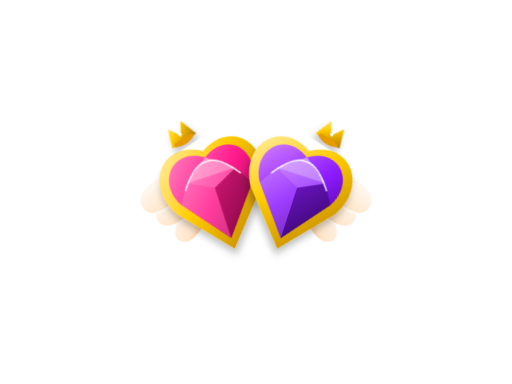
t = 0.00 s
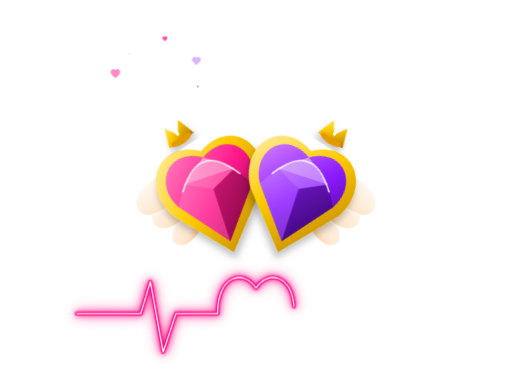
t = 0.72 s
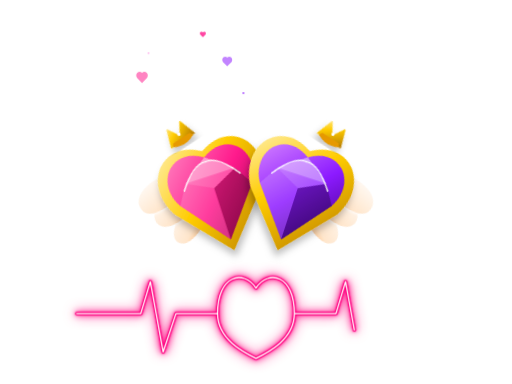
t = 1.46 s
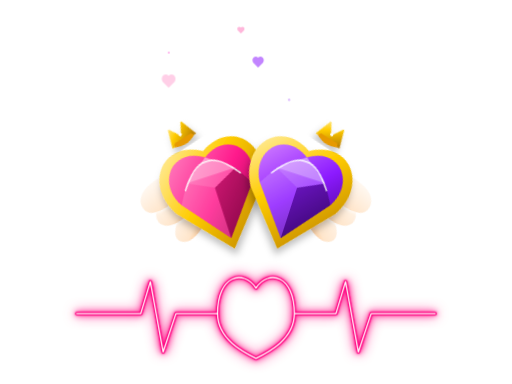
t = 2.21 s
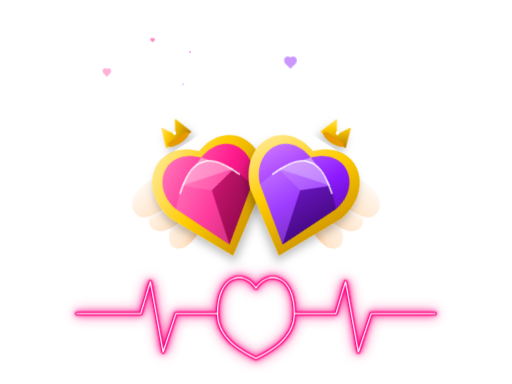
t = 2.98 s
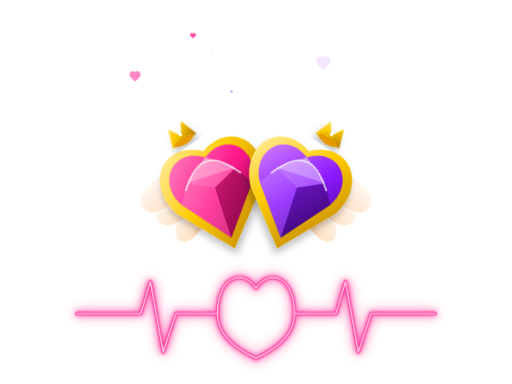
t = 3.77 s

The animated SVG that drew these frames (rendered in a browser with its animation timeline set to each time). Animation: 3 CSS @keyframes rules; one cycle of 4.50 s, repeats indefinitely.

<svg xmlns="http://www.w3.org/2000/svg" viewBox="0 0 800 600" width="100%" height="100%">
    <defs>
        <!-- Intense Neon Glow Filter for White Background -->
        <filter id="neon-glow" x="-50%" y="-50%" width="200%" height="200%">
            <feGaussianBlur in="SourceGraphic" stdDeviation="2" result="blur1" />
            <feGaussianBlur in="SourceGraphic" stdDeviation="5" result="blur2" />
            <feGaussianBlur in="SourceGraphic" stdDeviation="10" result="blur3" />
            <feMerge>
                <feMergeNode in="blur3" />
                <feMergeNode in="blur2" />
                <feMergeNode in="blur1" />
                <feMergeNode in="SourceGraphic" />
            </feMerge>
        </filter>

        <!-- Drop Shadow for 3D Elements -->
        <filter id="drop-shadow" x="-30%" y="-30%" width="160%" height="160%">
            <feDropShadow dx="0" dy="10" stdDeviation="6" flood-color="#000000" flood-opacity="0.25"/>
        </filter>

        <filter id="inner-shadow">
            <feDropShadow dx="0" dy="2" stdDeviation="2" flood-color="#ffffff" flood-opacity="0.8"/>
        </filter>

        <!-- 3D Gradients for Jewels -->
        <linearGradient id="pink-gem" x1="0%" y1="0%" x2="100%" y2="100%">
            <stop offset="0%" stop-color="#ff80bf"/>
            <stop offset="50%" stop-color="#ff1a8c"/>
            <stop offset="100%" stop-color="#99004d"/>
        </linearGradient>

        <linearGradient id="purple-gem" x1="0%" y1="0%" x2="100%" y2="100%">
            <stop offset="0%" stop-color="#d280ff"/>
            <stop offset="50%" stop-color="#8c1aff"/>
            <stop offset="100%" stop-color="#400080"/>
        </linearGradient>

        <!-- Gradients for Gold Settings & Wings -->
        <linearGradient id="gold-bright" x1="0%" y1="0%" x2="100%" y2="100%">
            <stop offset="0%" stop-color="#ffeeaa"/>
            <stop offset="40%" stop-color="#ffcc00"/>
            <stop offset="100%" stop-color="#b37700"/>
        </linearGradient>

        <linearGradient id="wing-grad" x1="0%" y1="0%" x2="100%" y2="100%">
            <stop offset="0%" stop-color="#ffffff"/>
            <stop offset="60%" stop-color="#ffe6cc"/>
            <stop offset="100%" stop-color="#ff9933"/>
        </linearGradient>

        <!-- Reusable Cute 3D Wing -->
        <g id="cute-wing">
            <path d="M -15,15 C -45,35 -85,65 -75,85 C -60,105 -25,75 -5,50 Z" fill="url(#wing-grad)" filter="url(#inner-shadow)"/>
            <path d="M -10,0 C -60,-5 -105,25 -95,50 C -80,75 -30,45 0,25 Z" fill="url(#wing-grad)" filter="url(#inner-shadow)"/>
            <path d="M 0,-15 C -75,-30 -125,-5 -110,25 C -95,50 -25,10 5,-5 Z" fill="url(#wing-grad)" filter="url(#inner-shadow)"/>
        </g>

        <!-- Reusable 3D Crown -->
        <g id="cute-crown">
            <path d="M -22,-30 L -12,-60 L 0,-40 L 12,-60 L 22,-30 Z" fill="url(#gold-bright)" filter="url(#drop-shadow)"/>
            <circle cx="-12" cy="-62" r="3.5" fill="#ffffff" />
            <circle cx="12" cy="-62" r="3.5" fill="#ffffff" />
            <circle cx="0" cy="-42" r="2.5" fill="#ffffff" />
            <path d="M -18,-30 Q 0,-20 18,-30 L 15,-35 L -15,-35 Z" fill="#e69900"/>
        </g>

        <!-- Reusable Heart Base (Gold) -->
        <g id="heart-base">
            <path d="M 0,-25 C -55,-60 -105,-5 -70,55 L 0,135 L 70,55 C 105,-5 55,-60 0,-25 Z" fill="url(#gold-bright)" filter="url(#drop-shadow)"/>
            <circle cx="-45" cy="5" r="2.5" fill="#ffeeaa"/>
            <circle cx="45" cy="5" r="2.5" fill="#ffeeaa"/>
            <circle cx="-35" cy="65" r="2" fill="#ffeeaa"/>
            <circle cx="35" cy="65" r="2" fill="#ffeeaa"/>
        </g>
    </defs>

    <style>
        /* =========================================
           REALISTIC "LUB-DUB" HEARTBEAT ANIMATION 
           ========================================= */
        .beating-heart {
            transform-origin: 400px 240px;
            animation: realHeartbeat 1.2s infinite ease-in-out;
        }

        @keyframes realHeartbeat {
            0% { transform: scale(1); }
            10% { transform: scale(0.95); } /* Lub */
            18% { transform: scale(1.04); }
            25% { transform: scale(1); }
            40% { transform: scale(0.88); } /* Dub */
            52% { transform: scale(1.12); }
            65% { transform: scale(1); }
            100% { transform: scale(1); }
        }

        /* =========================================
           PERFECT SINGLE-LINE BLOOD FLOW EKG
           ========================================= */
        .line-animate {
            stroke-dasharray: 2400;
            stroke-dashoffset: 2400;
            animation: flowLikeBlood 4.5s linear infinite;
        }

        @keyframes flowLikeBlood {
            0% { stroke-dashoffset: 2400; opacity: 1; }
            65% { stroke-dashoffset: 0; opacity: 1; }  
            80% { stroke-dashoffset: 0; opacity: 1; }  
            95% { stroke-dashoffset: 0; opacity: 0; }  
            100% { stroke-dashoffset: 2400; opacity: 0; } 
        }

        /* Tiny floating background elements */
        .float-tiny { animation: floatUp 4s linear infinite; }
        .float-tiny-fast { animation: floatUp 2.5s linear infinite; }

        @keyframes floatUp {
            0% { transform: translateY(15px) scale(0.5); opacity: 0; }
            30% { opacity: 0.8; }
            70% { opacity: 0.8; }
            100% { transform: translateY(-60px) scale(1); opacity: 0; }
        }
    </style>

    <!-- TINY FLOATING HEARTS -->
    <g>
        <path d="M 280,180 C 275,175 265,180 270,190 L 280,200 L 290,190 C 295,180 285,175 280,180 Z" fill="#ff66b3" class="float-tiny-fast"/>
        <path d="M 520,150 C 515,145 505,150 510,160 L 520,170 L 530,160 C 535,150 525,145 520,150 Z" fill="#b366ff" class="float-tiny"/>
        <path d="M 400,100 C 397,97 392,100 395,105 L 400,110 L 405,105 C 408,100 403,97 400,100 Z" fill="#ff1a8c" class="float-tiny-fast"/>
        <circle cx="340" cy="140" r="1.5" fill="#ff33cc" class="float-tiny"/>
        <circle cx="480" cy="220" r="2" fill="#9933ff" class="float-tiny-fast"/>
    </g>

    <!-- MAIN 3D WINGED HEARTS -->
    <g class="beating-heart">
        
        <!-- === LEFT HEART (PINK) === -->
        <g transform="translate(325, 260) rotate(-18)">
            <use href="#cute-wing" transform="translate(-5, 10)" />
            <use href="#heart-base" />
            <path d="M 0,-15 C -45,-45 -85,0 -58,45 L 0,118 L 58,45 C 85,0 45,-45 0,-15 Z" fill="url(#pink-gem)" />
            <path d="M 0,-15 L -40,15 L 40,15 Z" fill="rgba(255,255,255,0.45)" /> 
            <path d="M -40,15 L -58,45 L 0,118 L 0,35 Z" fill="rgba(255,255,255,0.15)" /> 
            <path d="M 40,15 L 58,45 L 0,118 L 0,35 Z" fill="rgba(0,0,0,0.25)" /> 
            <path d="M -40,15 L 40,15 L 0,35 Z" fill="rgba(255,255,255,0.25)" /> 
            <path d="M -45,25 Q -20,-10 0,-8 Q 20,-10 45,25" fill="none" stroke="#ffffff" stroke-width="2.5" stroke-linecap="round" opacity="0.8"/>
            <use href="#cute-crown" transform="translate(-15, -20) rotate(-15)" />
        </g>

        <!-- === RIGHT HEART (PURPLE) === -->
        <g transform="translate(475, 260) rotate(18)">
            <g transform="scale(-1, 1)"><use href="#cute-wing" transform="translate(-5, 10)" /></g>
            <use href="#heart-base" />
            <path d="M 0,-15 C -45,-45 -85,0 -58,45 L 0,118 L 58,45 C 85,0 45,-45 0,-15 Z" fill="url(#purple-gem)" />
            <path d="M 0,-15 L -40,15 L 40,15 Z" fill="rgba(255,255,255,0.45)" /> 
            <path d="M -40,15 L -58,45 L 0,118 L 0,35 Z" fill="rgba(255,255,255,0.15)" /> 
            <path d="M 40,15 L 58,45 L 0,118 L 0,35 Z" fill="rgba(0,0,0,0.3)" /> 
            <path d="M -40,15 L 40,15 L 0,35 Z" fill="rgba(255,255,255,0.25)" /> 
            <path d="M -45,25 Q -20,-10 0,-8 Q 20,-10 45,25" fill="none" stroke="#ffffff" stroke-width="2.5" stroke-linecap="round" opacity="0.8"/>
            <use href="#cute-crown" transform="translate(15, -20) rotate(15)" />
        </g>

    </g>

    <!-- ================= PERFECT SINGLE-LINE EKG WITH HEART ================= -->
    <g transform="translate(0, 10)">
        <!-- Animated Deep Pink Glow Line -->
        <path class="line-animate"
              d="M 120 480 L 220 480 L 235 430 L 255 540 L 275 480 L 340 480 
                 C 340 420, 380 410, 400 440 C 420 410, 460 420, 460 480 
                 C 460 520, 420 540, 400 550 C 380 540, 340 520, 340 480 
                 C 340 420, 380 410, 400 440 C 420 410, 460 420, 460 480 
                 L 525 480 L 540 430 L 560 540 L 580 480 L 680 480" 
              fill="none" stroke="#ff0080" stroke-width="5" stroke-linecap="round" stroke-linejoin="round" 
              filter="url(#neon-glow)" />
              
        <!-- Animated White Core Line -->
        <path class="line-animate"
              d="M 120 480 L 220 480 L 235 430 L 255 540 L 275 480 L 340 480 
                 C 340 420, 380 410, 400 440 C 420 410, 460 420, 460 480 
                 C 460 520, 420 540, 400 550 C 380 540, 340 520, 340 480 
                 C 340 420, 380 410, 400 440 C 420 410, 460 420, 460 480 
                 L 525 480 L 540 430 L 560 540 L 580 480 L 680 480" 
              fill="none" stroke="#ffffff" stroke-width="2" stroke-linecap="round" stroke-linejoin="round" />
    </g>
</svg>
